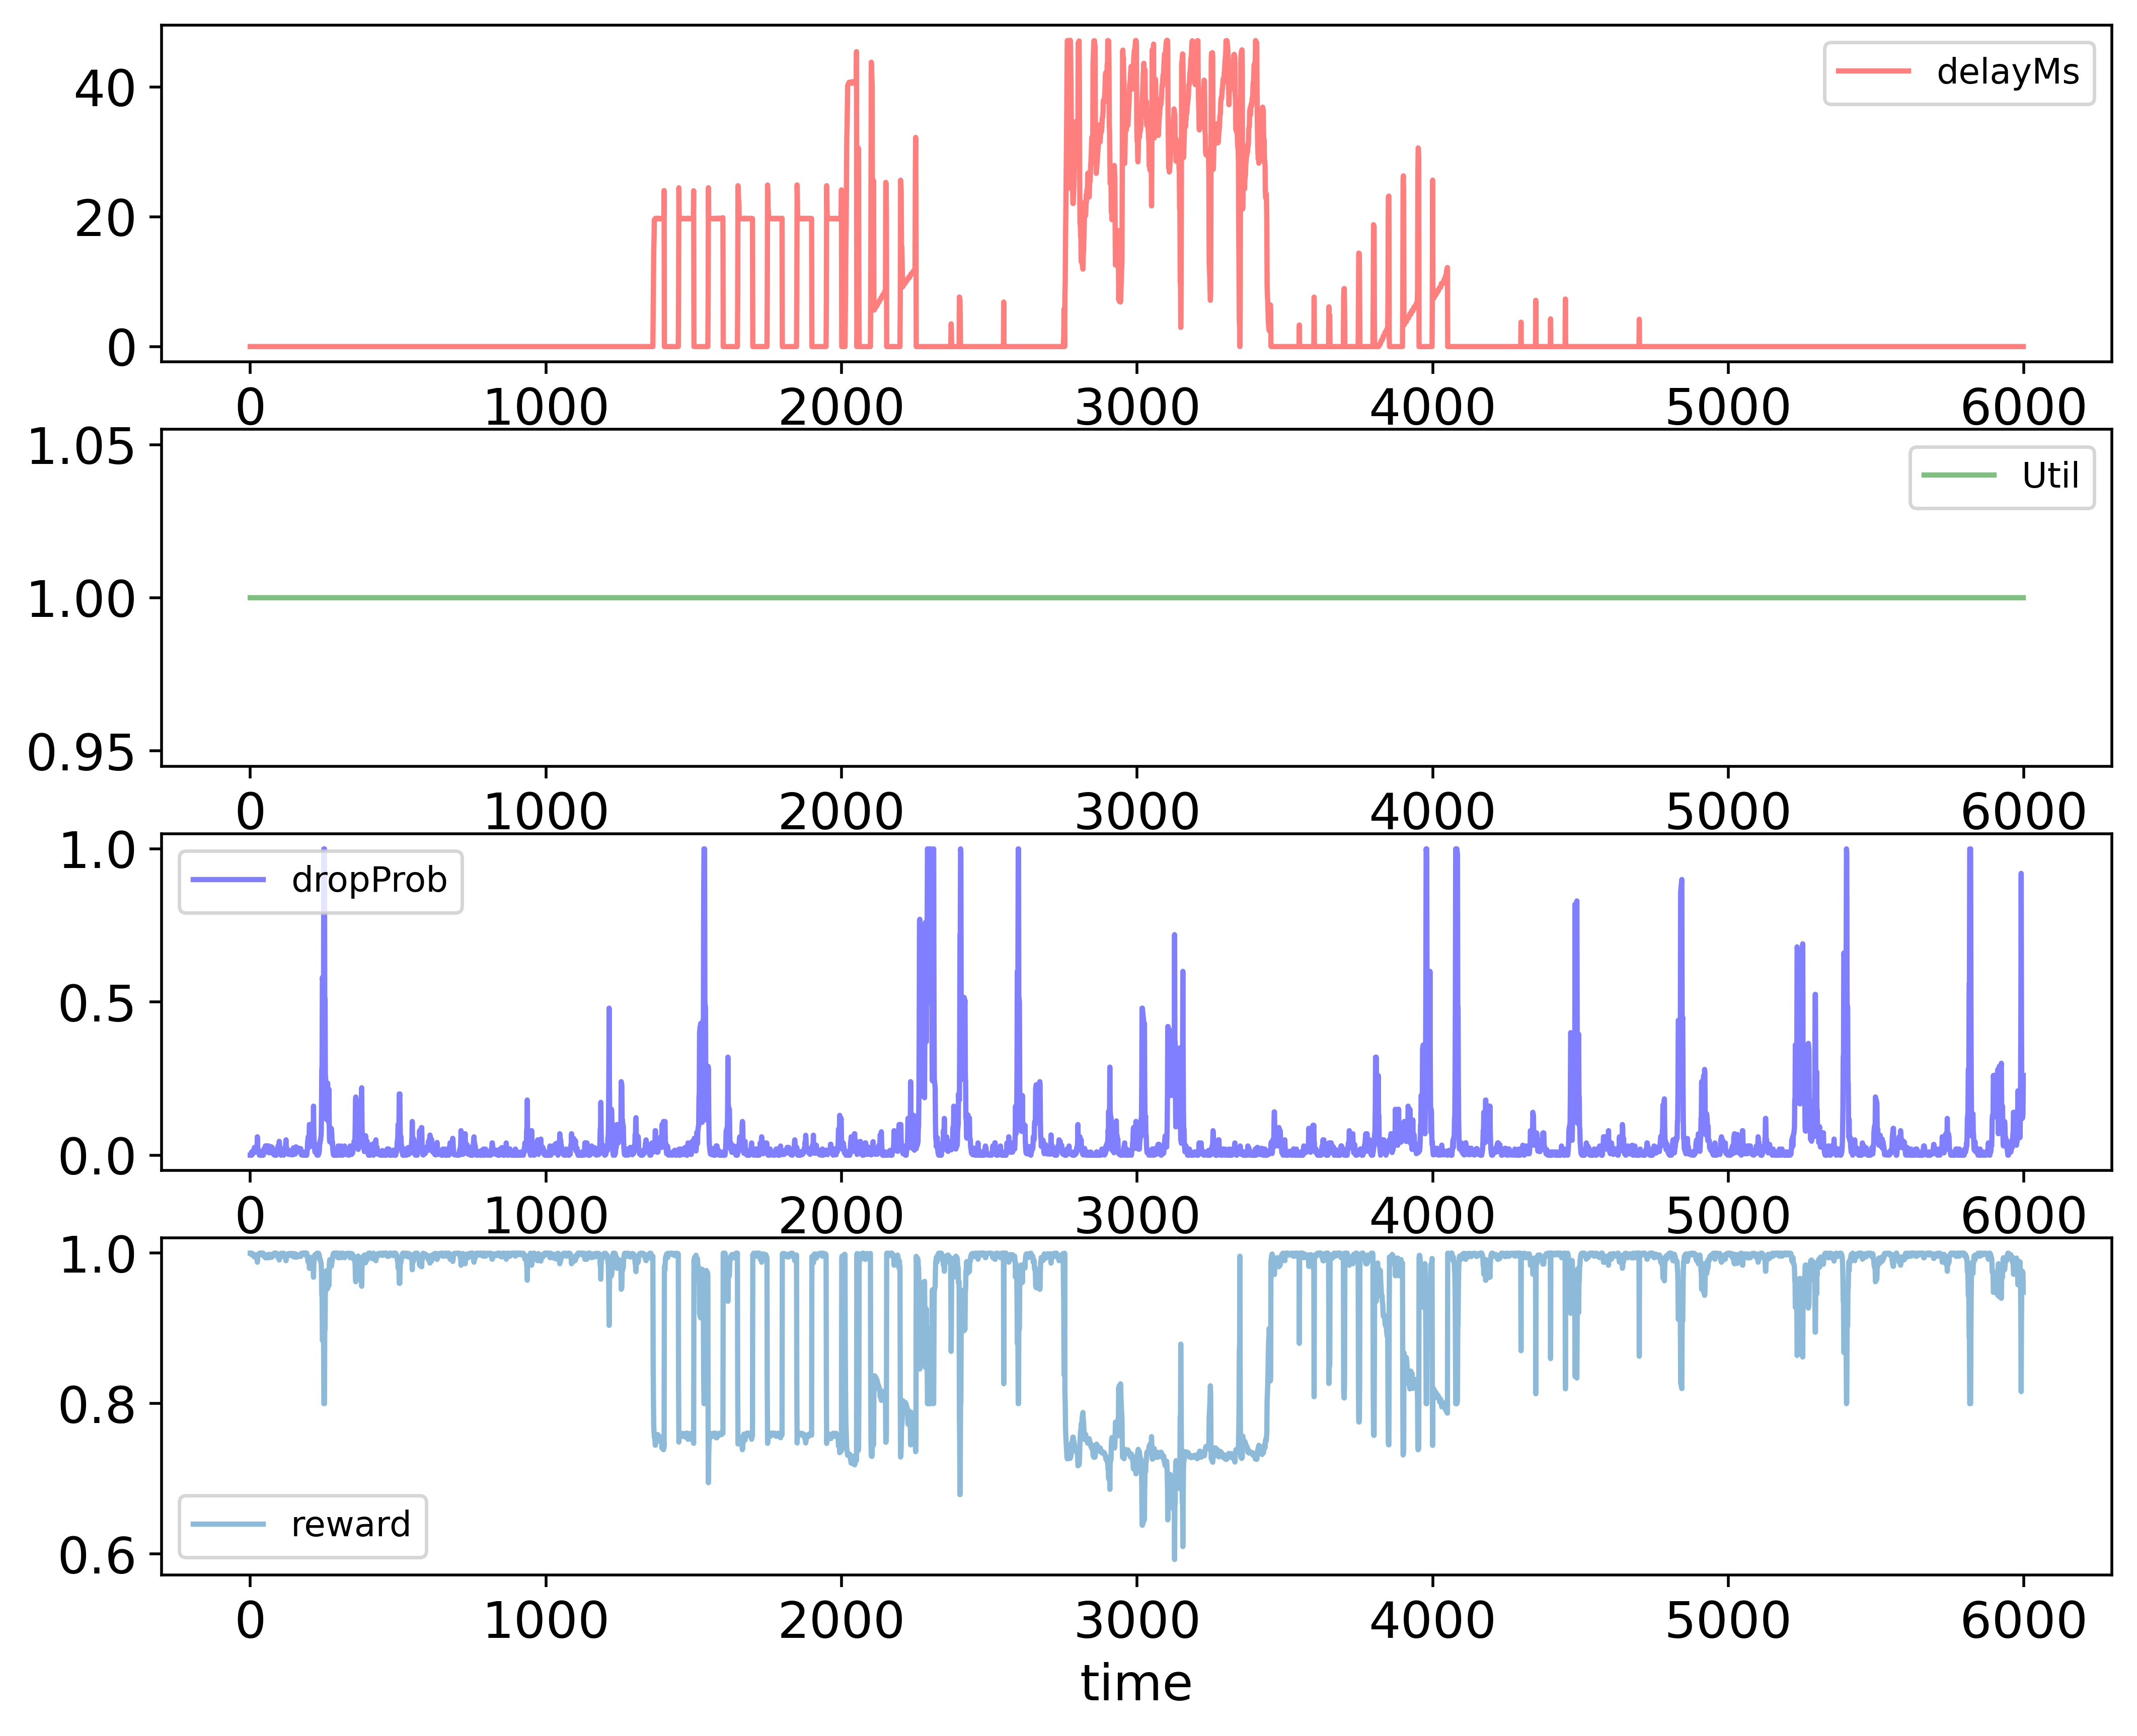

The data file committed next to this chart (first rows):
time; delayMs; Util; dropProb; reward
0; 0.0; 1.0; 0.0; 1.0
1; 0.0; 1.0; 0.0; 1.0
2; 0.0; 1.0; 0.0; 1.0
3; 0.0; 1.0; 0.0; 1.0
4; 0.0; 1.0; 0.01; 0.998
5; 0.0; 1.0; 0.0; 1.0
6; 0.0; 1.0; 0.01; 0.998
7; 0.0; 1.0; 0.005; 0.999
8; 0.0; 1.0; 0.01; 0.998
9; 0.0; 1.0; 0.005; 0.999
10; 0.0; 1.0; 0.015; 0.997
11; 0.0; 1.0; 0.0075; 0.9985
12; 0.0; 1.0; 0.0075; 0.9985
13; 0.0; 1.0; 0.015; 0.997
14; 0.0; 1.0; 0.025; 0.995
15; 0.0; 1.0; 0.0125; 0.9975
16; 0.0; 1.0; 0.025; 0.995
17; 0.0; 1.0; 0.015; 0.997
18; 0.0; 1.0; 0.025; 0.995
19; 0.0; 1.0; 0.0125; 0.9975
20; 0.0; 1.0; 0.0125; 0.9975
21; 0.0; 1.0; 0.025; 0.995
22; 0.0; 1.0; 0.015; 0.997
23; 0.0; 1.0; 0.03; 0.994
24; 0.0; 1.0; 0.06; 0.988
25; 0.0; 1.0; 0.03; 0.994
26; 0.0; 1.0; 0.015; 0.997
27; 0.0; 1.0; 0.0075; 0.9985
28; 0.0; 1.0; 0.0075; 0.9985
29; 0.0; 1.0; 0.015; 0.997
30; 0.0; 1.0; 0.005; 0.999
31; 0.0; 1.0; 0.0; 1.0
32; 0.0; 1.0; 0.01; 0.998
33; 0.0; 1.0; 0.005; 0.999
34; 0.0; 1.0; 0.005; 0.999
35; 0.0; 1.0; 0.0; 1.0
36; 0.0; 1.0; 0.0; 1.0
37; 0.0; 1.0; 0.0; 1.0
38; 0.0; 1.0; 0.01; 0.998
39; 0.0; 1.0; 0.0; 1.0
40; 0.0; 1.0; 0.0; 1.0
41; 0.0; 1.0; 0.0; 1.0
42; 0.0; 1.0; 0.01; 0.998
43; 0.0; 1.0; 0.005; 0.999
44; 0.0; 1.0; 0.0; 1.0
45; 0.0; 1.0; 0.01; 0.998
46; 0.0; 1.0; 0.02; 0.996
47; 0.0; 1.0; 0.01; 0.998
48; 0.0; 1.0; 0.02; 0.996
49; 0.0; 1.0; 0.02; 0.996
50; 0.0; 1.0; 0.02; 0.996
51; 0.0; 1.0; 0.03; 0.994
52; 0.0; 1.0; 0.03; 0.994
53; 0.0; 1.0; 0.02; 0.996
54; 0.0; 1.0; 0.03; 0.994
55; 0.0; 1.0; 0.03; 0.994
56; 0.0; 1.0; 0.03; 0.994
57; 0.0; 1.0; 0.02; 0.996
58; 0.0; 1.0; 0.01; 0.998
59; 0.0; 1.0; 0.02; 0.996
... 5,939 more rows
